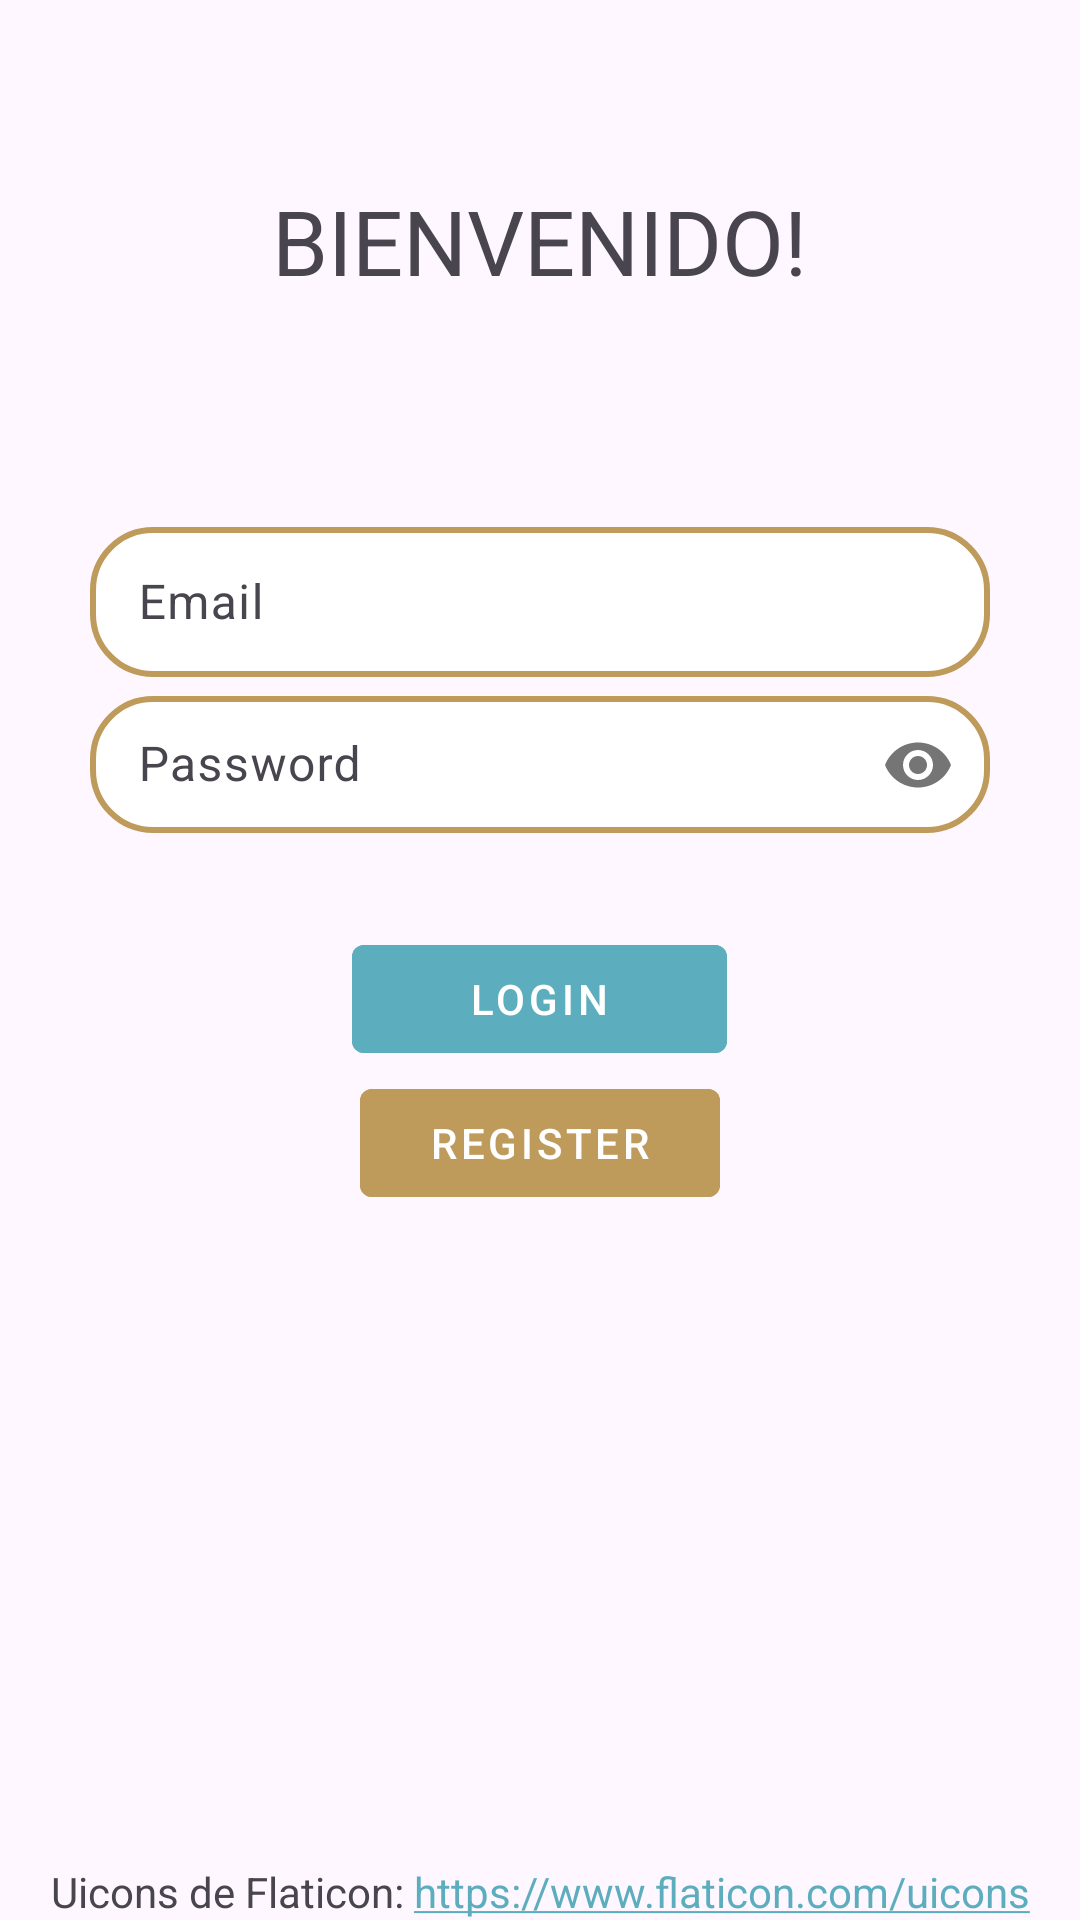

This screen was rendered from an Android layout file. Write that file and the resources it references.
<!-- AndroidManifest.xml: application theme Base.Theme.Pruebas -->
<!-- res/layout/fragment_login.xml -->
<?xml version="1.0" encoding="utf-8"?>
<androidx.constraintlayout.widget.ConstraintLayout
    xmlns:tools="http://schemas.android.com/tools"
    xmlns:app="http://schemas.android.com/apk/res-auto"
    xmlns:android="http://schemas.android.com/apk/res/android"
    tools:context=".Login"
    android:layout_width="match_parent"
    android:layout_height="match_parent">

    <LinearLayout
        android:layout_height="match_parent"
        android:layout_width="match_parent"
        android:orientation="vertical"
        >

        <TextView
            android:layout_width="wrap_content"
            android:layout_height="wrap_content"
            android:layout_marginTop="60dp"
            android:layout_marginBottom="70dp"
            android:text="BIENVENIDO!"
            android:textSize="30dp"
            android:layout_gravity="center"/>

        <com.google.android.material.textfield.TextInputLayout
            android:layout_width="300dp"
            android:layout_height="wrap_content"
            android:layout_gravity="center"
            android:layout_marginHorizontal="20dp"
            android:id="@+id/logMIL">
            <EditText
                android:layout_width="match_parent"
                android:layout_height="50dp"
                android:background="@drawable/edit_text_rectangle"
                android:id="@+id/logMET"
                android:hint="@string/CreateUserMail"
                android:inputType="textEmailAddress"
                android:layout_marginTop="30dp"
                android:padding="8dp"
                android:drawablePadding="8dp"
                />
        </com.google.android.material.textfield.TextInputLayout>

        <com.google.android.material.textfield.TextInputLayout
            android:layout_width="300dp"
            android:layout_height="wrap_content"
            android:layout_gravity="center"
            android:id="@+id/logPIL"
            app:passwordToggleEnabled="true">
            <EditText
                android:layout_width="match_parent"
                android:layout_height="wrap_content"
                android:background="@drawable/edit_text_rectangle"
                android:id="@+id/logPET"
                android:paddingHorizontal="8dp"
                android:paddingVertical="12dp"
                android:hint="@string/CreatePassword"
                android:inputType="textPassword"
                android:textColorHint="@color/yellow"/>
        </com.google.android.material.textfield.TextInputLayout>


        <com.google.android.material.button.MaterialButton
            android:id="@+id/LoginButton"
            android:layout_width="125dp"
            android:layout_height="wrap_content"
            android:layout_marginTop="30dp"
            android:text="@string/loginButton"
            android:layout_gravity="center"
            style="@style/Widget.MaterialComponents.Button.UnelevatedButton"
            android:backgroundTint="@color/blue"
            />

        <com.google.android.material.button.MaterialButton
            android:id="@+id/GoRegister"
            android:layout_width="120dp"
            android:layout_height="wrap_content"
            android:text="@string/registerButton"
            android:layout_gravity="center"
            style="@style/Widget.MaterialComponents.Button.UnelevatedButton"
            android:backgroundTint="@color/yellow"/>

    </LinearLayout>

    <TextView
        android:layout_width="wrap_content"
        android:layout_height="wrap_content"
        android:layout_gravity="center"
        android:autoLink="web"
        android:text="Uicons de Flaticon: https://www.flaticon.com/uicons"
        android:textColorLink="@color/blue"
        app:layout_constraintBottom_toBottomOf="parent"
        app:layout_constraintEnd_toEndOf="parent"
        app:layout_constraintStart_toStartOf="parent" />
</androidx.constraintlayout.widget.ConstraintLayout>
<!-- resources referenced by this layout -->
<resources>
  <color name="blue">#5CAEBE</color>
  <color name="yellow">#BE9B5B</color>
  <!-- drawable edit_text_rectangle (drawable) -->
  <?xml version="1.0" encoding="utf-8"?>
  <shape xmlns:tools="http://schemas.android.com/tools"
      xmlns:android="http://schemas.android.com/apk/res/android"
      tools:ignore="MissingDefaultResource">
  
      <corners android:radius="20dp"/>
      <stroke android:color="@color/yellow"
          android:width="2dp"/>
      <solid android:color="@color/white"/>
  
  </shape>
  <string name="CreatePassword">Password</string>
  <string name="CreateUserMail">Email</string>
  <string name="loginButton">LOGIN</string>
  <string name="registerButton">Register</string>
  <style name="Base.Theme.Pruebas" parent="Theme.Material3.Light">
          
          
          <item name="colorPrimary">@color/red</item>
          <item name="colorSecondary">@color/blue</item>
          <item name="colorTertiary">@color/yellow</item>
          <item name="background">@drawable/portada</item>
          <item name="actionBarStyle">@style/AppTheme.ActionBar</item>
      </style>
  <color name="white">#FFFFFFFF</color>
  <color name="red">#A34F40</color>
  <!-- drawable portada: png bitmap (drawable, 335388 bytes) -->
  <style name="AppTheme.ActionBar" parent="Widget.AppCompat.Light.ActionBar">
          <item name="android:titleTextStyle">@style/AppTheme.ActionBar.TitleText</item>
          <item name="titleTextStyle">@style/AppTheme.ActionBar.TitleText</item>
          <item name="background">@color/red</item>
          <item name="android:height">150dp</item>
          <item name="height">60dp</item>
      </style>
  <style name="AppTheme.ActionBar.TitleText" parent="TextAppearance.AppCompat.Widget.ActionBar.Title">
          <item name="android:textSize">25dp</item>
          <item name="android:textColor">@color/blue</item>
      </style>
</resources>
